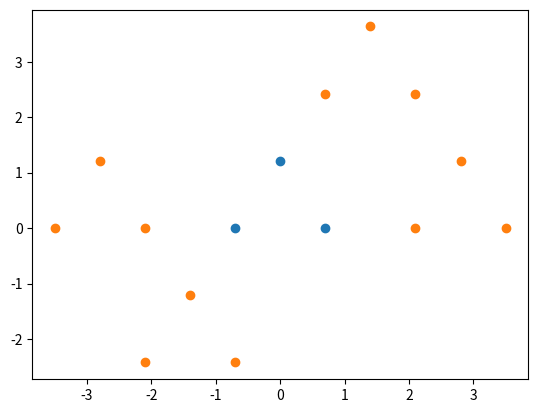
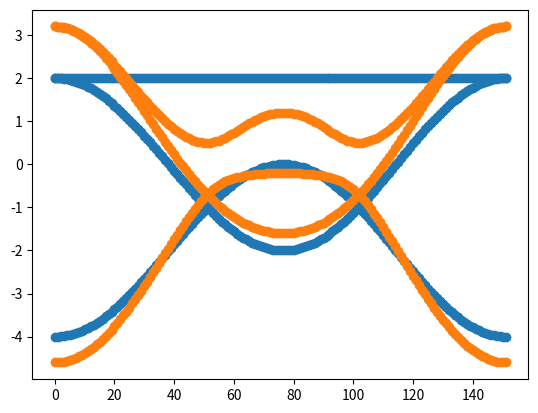

Write the Python code that produced these figures, in order.
#!/usr/bin/python3
# -*- coding: UTF-8 -*-

import matplotlib.pyplot as plt
import numpy as np

def H0(e0,t1):
   """ Intra-cell """
   return np.matrix([[e0,t1,t1],\
                     [t1,e0,t1],\
                     [t1,t1,e0]])

def H1(t1,t2,t3,t4=0,t5=0):
   """ Hopping with cell at a1 """
   return np.matrix([[t3,t2,t1],\
                     [t4,t3,t2],\
                     [t5,t4,t3]])

def H2(t1,t2,t3,t4=0,t5=0):
   """ Hopping with cell at a2 """
   return np.matrix([[t3,t4,t2],\
                     [t2,t3,t1],\
                     [t4,t5,t3]])

def H1m2(t1,t2,t3,t4=0,t5=0):
   """ Hopping with cell at a1-a2 """
   return np.matrix([[t3,t1,t2],\
                     [t5,t3,t4],\
                     [t4,t2,t3]])


def hamil(k,a1,a2,e0,t1,t2,t3,t4=0,t5=0):
   """ k-dependent hamiltonian """
   h0 = H0(e0,t1)
   h1 = H1(t1,t2,t3,t4,t5)
   h2 = H2(t1,t2,t3,t4,t5)
   h1m2 = H1m2(t1,t2,t3,t4,t5)
   # ** There is no hopping to cell a1+a2
   return h0 +\
          np.exp(-1j*np.dot(k,a1))*h1 + np.exp(1j*np.dot(k,a1))*h1.H+\
          np.exp(-1j*np.dot(k,a2))*h2 + np.exp(1j*np.dot(k,a2))*h2.H+\
          np.exp(-1j*np.dot(k,a1-a2))*h1m2 + np.exp(1j*np.dot(k,a1-a2))*h1m2.H


def reciprocal(latt_vec):
   """
    Returns the reciprocal vectors given the lattice vectors
    TO_-DO: Check 3D case
   """
   if len(latt_vec) == 0: # Islands, no Translation symmetry
      return []
   else:
      if len(latt_vec) == 1:
         a1 = latt_vec[0]
         # Define more direct vectors to use the same formula
         a2 = np.cross( a1,np.array([rand(),rand(),rand()]) )
         a2 = a2*np.linalg.norm(a1)/np.linalg.norm(a2)
         a3 = np.cross(a1,a2)
         a3 = a3*np.linalg.norm(a1)/np.linalg.norm(a3)
      elif len(latt_vec) == 2:
         a1 = latt_vec[0]
         a2 = latt_vec[1]
         a3 = np.cross(a1,a2)
         a3 = a3*np.linalg.norm(a1)/np.linalg.norm(a3)
      elif len(latt_vec) == 3:
         a1 = latt_vec[0]
         a2 = latt_vec[1]
         a3 = latt_vec[2]
      b1 = 2*np.pi*(np.cross(a2,a3)/(np.dot(a1,np.cross(a2,a3))))
      b2 = 2*np.pi*(np.cross(a3,a1)/(np.dot(a1,np.cross(a2,a3))))
      b3 = 2*np.pi*(np.cross(a1,a2)/(np.dot(a1,np.cross(a2,a3))))
      vecs = [b1,b2,b3]
      recip_vec = []
      for i in range(len(latt_vec)):   # returns only the necessary
         recip_vec.append(vecs[i])     # reciprocal vectors
      return recip_vec

def recorrido(points,nk):
   """
     Returns nk*len(points) points along the path defined by points in a
     N-dimensional space
    points: list of points between which to interpolate
    nk: may be an integer or a sequence of len(points)-1 integers
   """
   ## clean nk
   try: itr = iter(nk)
   except TypeError: nk = [nk for _ in range(len(points)-1)]
   else:
      if len(nk) < len(points)-1:
         msg = 'WARNING: incorrect number of points. '
         msg += 'Using %s for every interval'%(nk[0])
         LG.warning(msg)
         nk = [nk[0] for _ in range(len(points)-1)]
      elif len(nk) > len(points)-1: pass    # Report to log?
      else: pass    # Report to log?

   ## interpolate between points
   RECORRIDO = []
   ret = (1,False)   # don't skip last point
   lim = len(points)-1
   for ipunto in range(lim):
      N = nk[ipunto]
      if ipunto == lim-1: ret = (0,True)   # skip last point
      P1 = points[ipunto]
      P2 = points[ipunto+1]
      coors = []
      for idim in range(len(P1)): # loop over dimensionality
         coors.append(np.linspace(P1[idim],P2[idim],N+ret[0],endpoint=ret[1]))
      for p in zip(*coors):
         RECORRIDO.append(np.array(p))
   return RECORRIDO



def cell(N,a=1.4,buck=0.0,cent=True,show=False):
   """
   Returns the list of atoms, atomic positions, lattice vectors and sublattice
   of a Kagome lattice
   The Kagome lattice is not bipartite so no sublattice will be returned
   """
   if N != 1:
      print('WARNING: N!=1 not implemented yet. Using N=1 instead')
      N = 1
   ap = np.sqrt(3)/2.   # mathematical constant
   r3 = np.sqrt(3)
   brick = [np.array([-a/2,0,0]),
            np.array([ a/2,0,0]),
            np.array([0,r3*a/2,0])]
   e=1.
   vectors = [e*np.array([2*a,0,0]),
              e*np.array([a,r3*a,0])]
   pos = []
   for i in range(N):
      for j in range(N):
         for ir in range(len(brick)):
            r = brick[ir]
            p = r + i*vectors[0] + j*vectors[1]
            pos.append(p)
   ats = np.array(['C' for _ in pos])
   latt = vectors
   return ats,np.array(pos),latt,None   # No sublattice


################################################################################
if __name__ == '__main__':
   ## Atomic positions and lattice vectors
   _,pos,latt,_ = cell(1)
   if True:   # Plot lattice
      X0 = pos[:,0]
      Y0 = pos[:,1]
      X,Y = [],[]
      for v in latt:
         for p in pos:
            r = v+p
            X.append(r[0])
            Y.append(r[1])
            r = -v+p
            X.append(r[0])
            Y.append(r[1])
      fig, ax = plt.subplots()
      ax.scatter(X0,Y0)
      ax.scatter(X,Y)
      #plt.show()


   ## High-symmetry points to define the K-path
   # Reciprocal vecctors
   recip = reciprocal(latt)
   G = 0*recip[0] + 0*recip[1]
   K = (2*recip[0]+recip[1])/3.
   Kp = (recip[0]+2*recip[1])/3.
   M = (recip[0]+recip[1])/2.

   ## K-path
   points = [G,K,Kp,G]
   rec = recorrido(points,50)

   ## Bands for first-neighbors only
   e0,t1,t2,t3 = 0.,-1.,0.,0.
   X0,Y0 = [],[]
   for i in range(len(rec)):
      k = rec[i]
      H = hamil(k,latt[0],latt[1],e0,t1,t2,t3)
      for e in np.linalg.eigvalsh(H):
         X0.append(i)
         Y0.append(e)

   ## Bands for first and second neighbors
   e0,t1,t2,t3 = 0.,-1.,-0.3,0.1
   X1,Y1 = [],[]
   for i in range(len(rec)):
      k = rec[i]
      H = hamil(k,latt[0],latt[1],e0,t1,t2,t3)
      for e in np.linalg.eigvalsh(H):
         X1.append(i)
         Y1.append(e)


   fig, ax = plt.subplots()
   ax.scatter(X0,Y0)
   ax.scatter(X1,Y1)
   plt.show()
